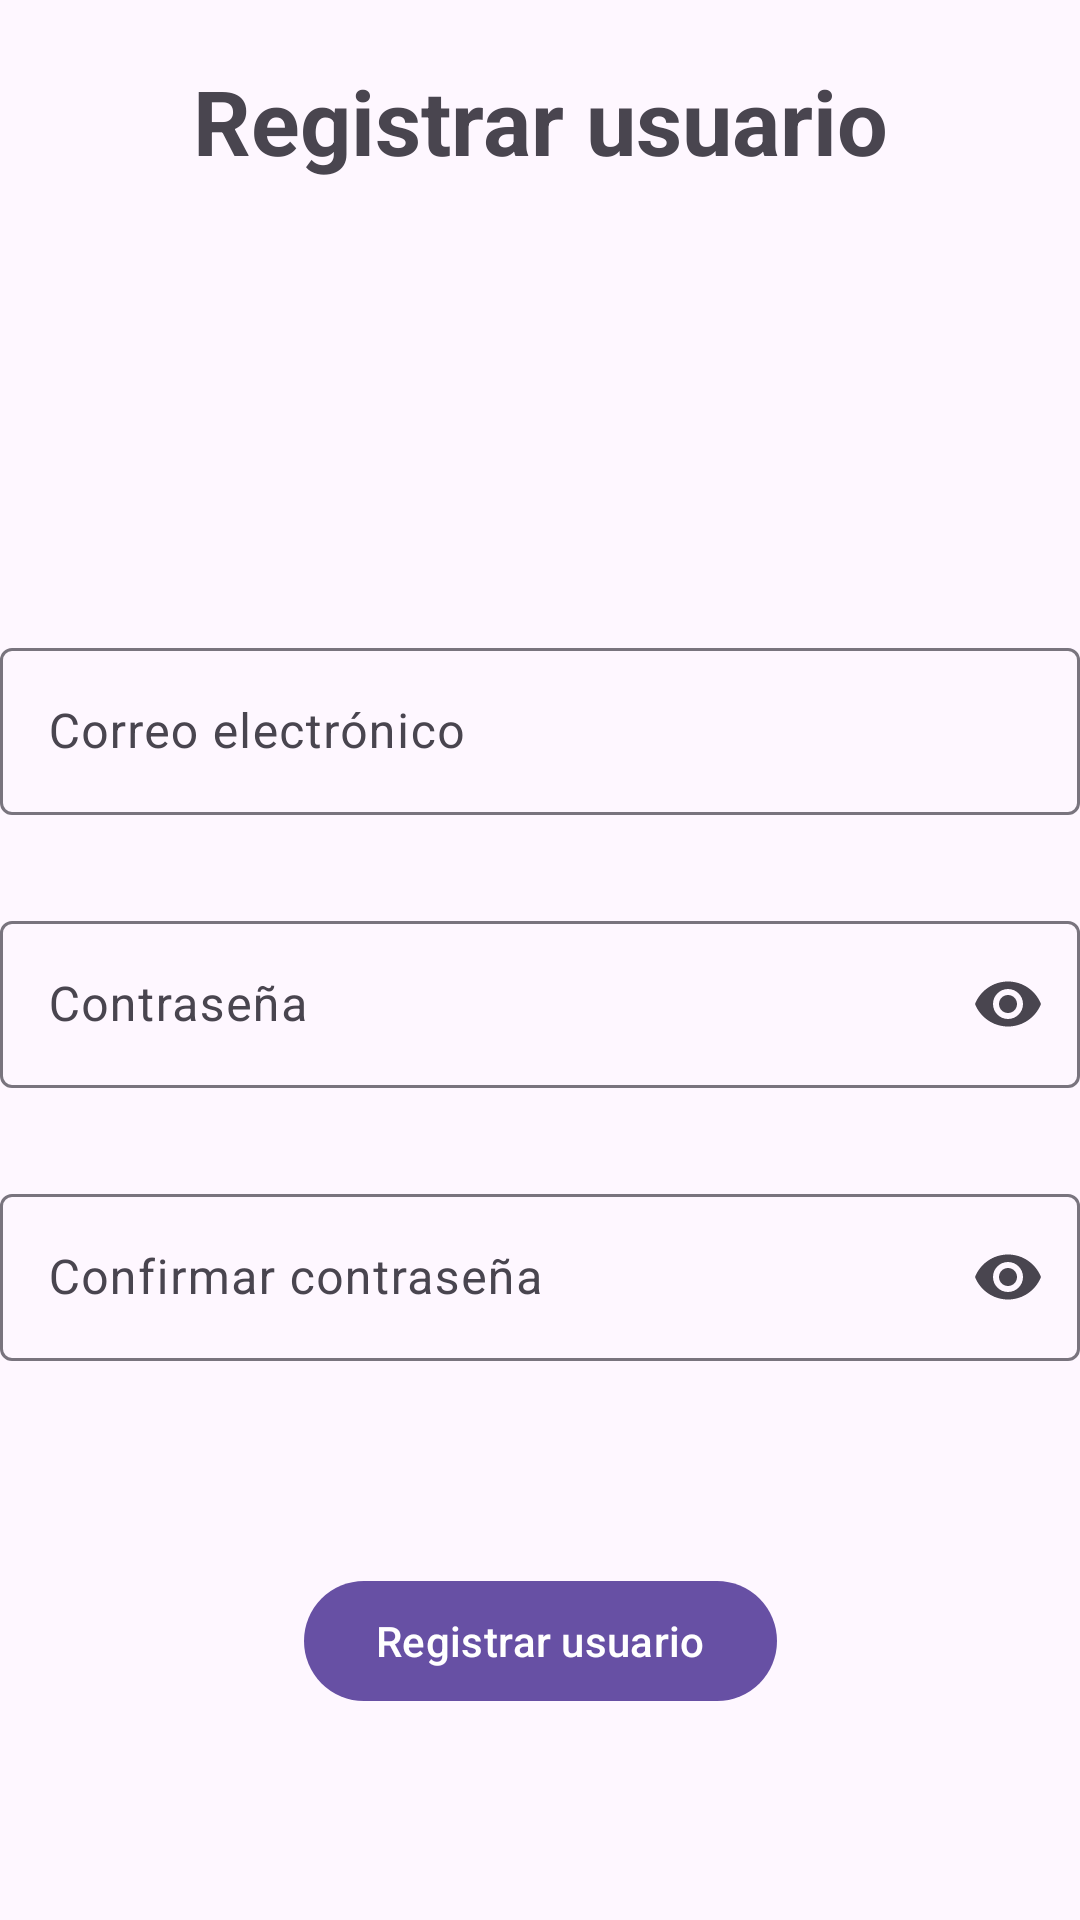

This screen was rendered from an Android layout file. Write that file and the resources it references.
<!-- AndroidManifest.xml: application theme Theme.LoginLumiere -->
<!-- res/layout/activity_registrar.xml -->
<?xml version="1.0" encoding="utf-8"?>
<androidx.constraintlayout.widget.ConstraintLayout xmlns:android="http://schemas.android.com/apk/res/android"
    xmlns:app="http://schemas.android.com/apk/res-auto"
    xmlns:tools="http://schemas.android.com/tools"
    android:layout_width="match_parent"
    android:layout_height="match_parent"
    android:layout_margin="30dp"
    tools:context=".registrarActivity">



    <TextView
        android:id="@+id/Registro"
        android:layout_width="match_parent"
        android:layout_height="wrap_content"
        android:text="Registrar usuario"
        android:textSize="30sp"
        android:textStyle="bold"
        android:gravity="center"
        android:layout_marginTop="20dp"
        android:layout_marginBottom="20dp"
        android:textAppearance="@style/TextAppearance.Material3.DisplayMedium"
        app:layout_constraintTop_toTopOf="parent"
        app:layout_constraintStart_toStartOf="parent"
        app:layout_constraintEnd_toEndOf="parent"
        app:layout_constraintVertical_chainStyle="packed"
        app:layout_constraintHorizontal_bias="0.5" />

    <com.google.android.material.textfield.TextInputLayout
        android:id="@+id/tilCorreoElectronico"
        android:layout_width="match_parent"
        android:layout_height="wrap_content"
        android:hint="@string/correo_electr_nico"
        app:layout_constraintBottom_toBottomOf="parent"
        app:layout_constraintTop_toBottomOf="@+id/Registro"
        app:layout_constraintVertical_bias="0.29"
        tools:layout_editor_absoluteX="0dp">

        <com.google.android.material.textfield.TextInputEditText
            android:id="@+id/etCorreoElectronico"
            android:layout_width="match_parent"
            android:layout_height="wrap_content"
            android:inputType="text" />

    </com.google.android.material.textfield.TextInputLayout>

    <com.google.android.material.textfield.TextInputLayout
        android:id="@+id/tilContrasena"
        android:layout_width="match_parent"
        android:layout_height="wrap_content"
        android:layout_marginTop="30dp"
        android:hint="@string/contrase_a"
        app:endIconMode="password_toggle"
        app:layout_constraintTop_toBottomOf="@+id/tilCorreoElectronico">

        <com.google.android.material.textfield.TextInputEditText
            android:id="@+id/etContrasena"
            android:layout_width="match_parent"
            android:layout_height="wrap_content"
            android:inputType="textPassword" />

    </com.google.android.material.textfield.TextInputLayout>

    <com.google.android.material.textfield.TextInputLayout
        android:id="@+id/tilContrasena2"
        android:layout_width="match_parent"
        android:layout_height="wrap_content"
        android:hint="Confirmar contraseña"
        android:layout_marginTop="30dp"
        app:endIconMode="password_toggle"
        app:layout_constraintTop_toBottomOf="@+id/tilContrasena">

        <com.google.android.material.textfield.TextInputEditText
            android:id="@+id/etContrasena2"
            android:layout_width="match_parent"
            android:layout_height="wrap_content"
            android:inputType="textPassword" />

    </com.google.android.material.textfield.TextInputLayout>

    <com.google.android.material.button.MaterialButton
        android:id="@+id/btnRegistrar"
        android:layout_width="wrap_content"
        android:layout_height="wrap_content"
        android:text="Registrar usuario"
        app:layout_constraintBottom_toBottomOf="parent"
        app:layout_constraintEnd_toEndOf="parent"
        app:layout_constraintStart_toStartOf="parent"
        app:layout_constraintTop_toBottomOf="@+id/tilContrasena2" />



</androidx.constraintlayout.widget.ConstraintLayout>
<!-- resources referenced by this layout -->
<resources>
  <string name="contrase_a">Contraseña</string>
  <string name="correo_electr_nico">Correo electrónico</string>
  <style name="Theme.LoginLumiere" parent="Base.Theme.LoginLumiere" />
  <style name="Base.Theme.LoginLumiere" parent="Theme.Material3.DayNight.NoActionBar">
          
          
      </style>
</resources>
